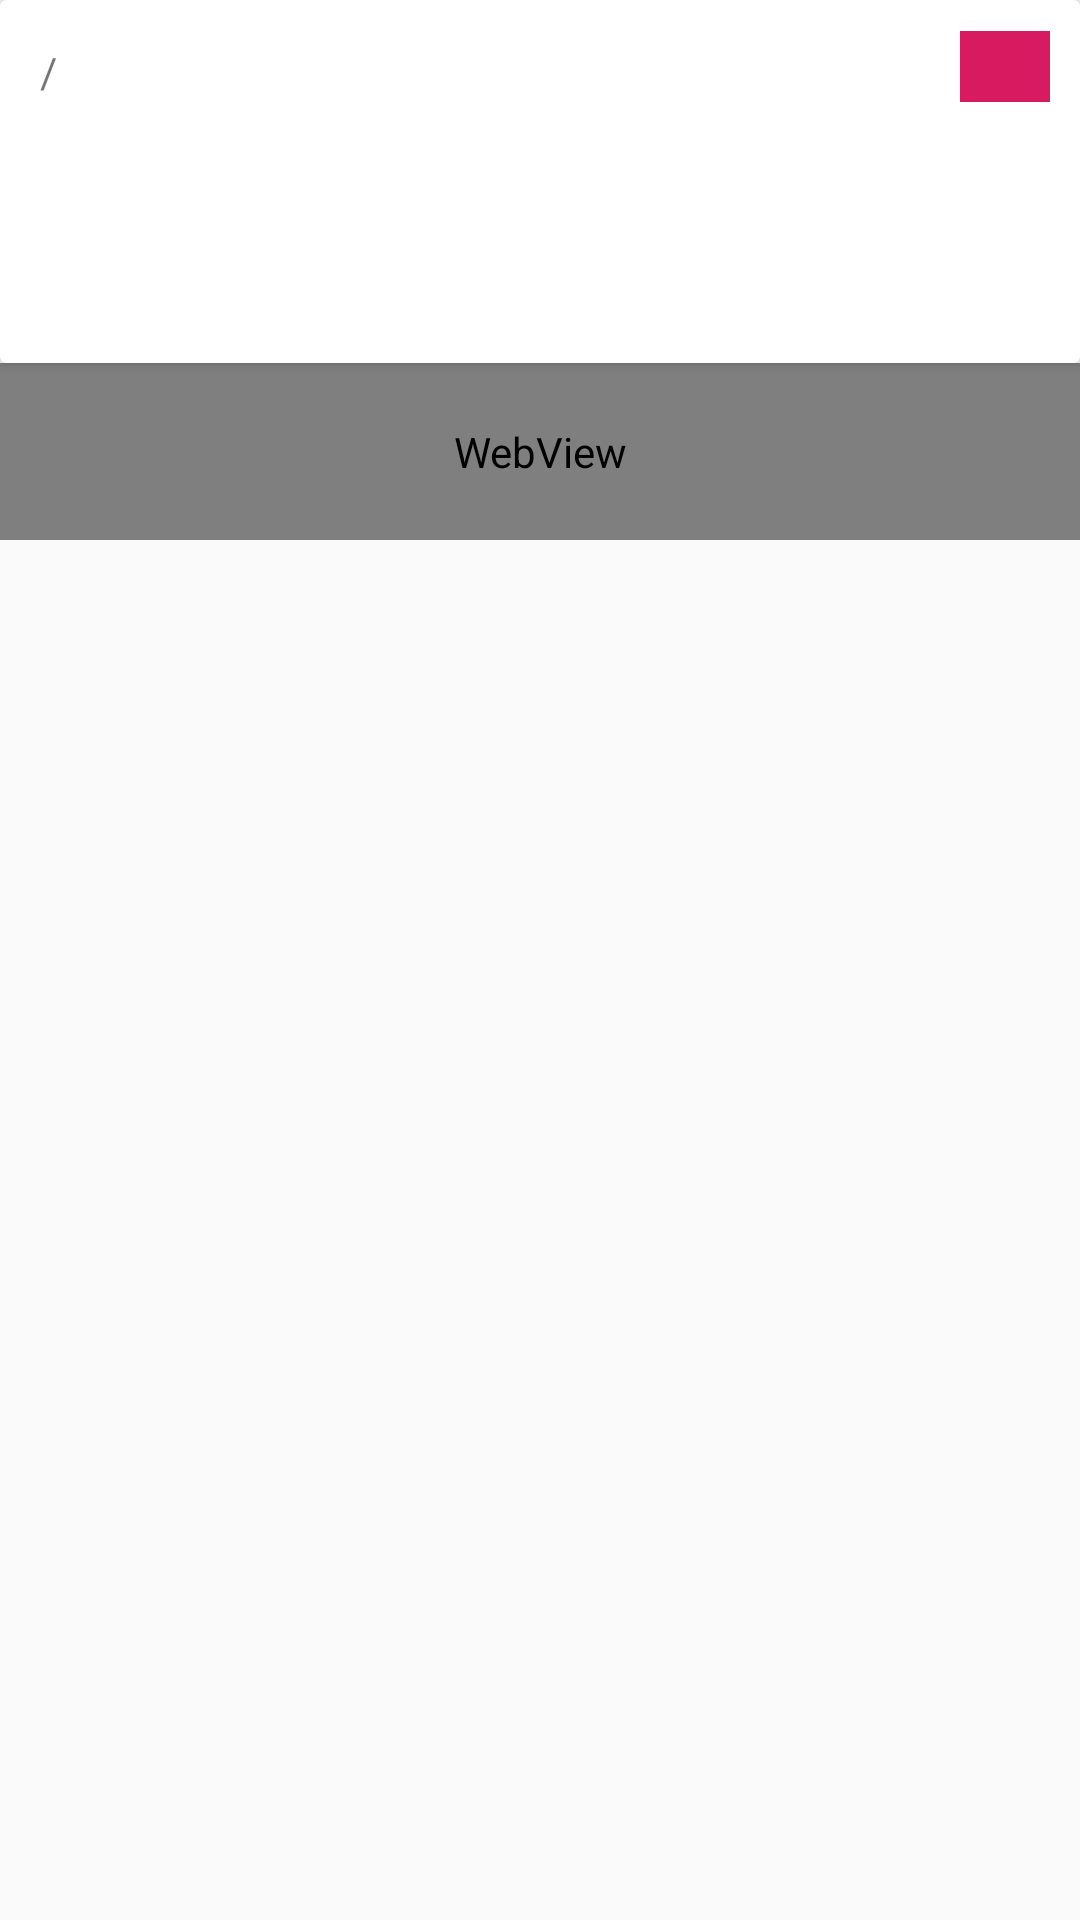

Layout XML and referenced resources for this Android screen:
<!-- AndroidManifest.xml: application theme AppTheme -->
<!-- res/layout/fragment_detail.xml -->
<?xml version="1.0" encoding="utf-8"?>
<android.support.constraint.ConstraintLayout xmlns:android="http://schemas.android.com/apk/res/android"
    xmlns:app="http://schemas.android.com/apk/res-auto"
    android:id="@+id/linearLayout"
    android:layout_width="match_parent"
    android:layout_height="match_parent">

    <android.support.v4.widget.NestedScrollView
        android:layout_width="match_parent"
        android:layout_height="match_parent">

    <LinearLayout
        android:layout_width="match_parent"
        android:layout_height="match_parent"
        android:orientation="vertical">

        <android.support.v7.widget.CardView
            android:layout_width="match_parent"
            android:layout_height="wrap_content"
            android:elevation="@dimen/card_elevation"
            app:cardBackgroundColor="@color/colorWhite"
            app:cardElevation="@dimen/card_elevation"
            android:paddingBottom="@dimen/padding_2x">

        <include layout="@layout/item_layout" />

        </android.support.v7.widget.CardView>

        <WebView
            android:layout_width="match_parent"
            android:layout_height="match_parent"
            android:id="@+id/webView"
            android:padding="@dimen/padding_4x"
            android:scrollbars="none"
            android:clipToPadding="false">

        </WebView>

    </LinearLayout>

    </android.support.v4.widget.NestedScrollView>


</android.support.constraint.ConstraintLayout>
<!-- res/layout/item_layout.xml (included above) -->
<?xml version="1.0" encoding="utf-8"?>
<LinearLayout xmlns:android="http://schemas.android.com/apk/res/android"
    android:layout_width="match_parent"
    android:layout_height="wrap_content"
    android:padding="@dimen/padding_2x"
    android:orientation="vertical"
    android:id="@+id/itemLayout">

    <RelativeLayout
        android:layout_width="match_parent"
        android:layout_height="wrap_content">

        <LinearLayout
            android:layout_width="match_parent"
            android:layout_height="wrap_content"
            android:orientation="horizontal"
            android:layout_centerVertical="true"
            android:layout_marginRight="@dimen/margin_x"
            android:layout_toLeftOf="@+id/txtLanguage">

            <TextView
                android:id="@+id/txtAuthor"
                android:layout_width="wrap_content"
                android:layout_height="wrap_content"
                android:textColor="@android:color/black"
                android:textSize="@dimen/text_normal"
                android:maxLines="1"/>

            <TextView
                android:layout_width="wrap_content"
                android:layout_height="wrap_content"
                android:text=" / "/>

            <TextView
                android:id="@+id/txtName"
                android:layout_width="match_parent"
                android:layout_height="wrap_content"
                android:textColor="@color/colorPrimaryDark"
                android:textSize="@dimen/text_extra_large"
                android:ellipsize="end"
                android:textStyle="bold"
                android:maxLines="1"/>
        </LinearLayout>

        <TextView
            android:background="@color/colorAccent"
            android:layout_centerVertical="true"
            android:gravity="center"
            android:minWidth="30dp"
            android:padding="@dimen/padding_x"
            android:id="@+id/txtLanguage"
            android:layout_width="wrap_content"
            android:layout_height="wrap_content"
            android:textColor="@color/colorWhite"
            android:textSize="@dimen/text_small"
            android:textStyle="italic"
            android:layout_alignParentRight="true"
            android:maxLines="1"
            />


    </RelativeLayout>

    <TextView
        android:id="@+id/txtPostDesc"
        android:layout_width="wrap_content"
        android:layout_height="wrap_content"
        android:textColor="@color/colorTextSecondary"
        android:textSize="@dimen/text_large"
        android:layout_marginTop="@dimen/margin_3x"
        android:layout_marginBottom="@dimen/margin_2x"/>

    <RelativeLayout
        android:layout_width="match_parent"
        android:layout_height="wrap_content"
        android:layout_marginTop="@dimen/margin_3x"
        >

    <LinearLayout
        android:layout_width="wrap_content"
        android:layout_height="wrap_content"
        android:orientation="horizontal"
        android:layout_centerVertical="true">

        <TextView
            android:id="@+id/txtStars"
            android:layout_width="wrap_content"
            android:layout_height="wrap_content"
            android:textColor="@color/colorBlack"
            android:textStyle="italic"
            android:textSize="@dimen/text_normal"
            android:maxLines="1"/>

        <TextView
            android:id="@+id/txtForks"
            android:layout_width="wrap_content"
            android:layout_height="wrap_content"
            android:textColor="@color/colorBlack"
            android:textSize="@dimen/text_normal"
            android:layout_marginLeft="@dimen/margin_6x"
            android:textStyle="italic"
            android:maxLines="1"
            />
    </LinearLayout>

    <TextView
        android:id="@+id/txtStarsToday"
        android:layout_width="wrap_content"
        android:layout_height="wrap_content"
        android:textColor="@color/colorBlack"
        android:textSize="@dimen/text_normal"
        android:textStyle="italic"
        android:maxLines="1"
        android:layout_alignParentRight="true"
        android:layout_centerVertical="true"
        />

    </RelativeLayout>


</LinearLayout>
<!-- resources referenced by this layout -->
<resources>
  <color name="colorAccent">#D81B60</color>
  <color name="colorBlack">#000000</color>
  <color name="colorPrimaryDark">#0D549E</color>
  <color name="colorTextSecondary">#9e9e9e</color>
  <color name="colorWhite">#FFFFFF</color>
  <dimen name="card_elevation">2dp</dimen>
  <dimen name="margin_2x">10dp</dimen>
  <dimen name="margin_3x">15dp</dimen>
  <dimen name="margin_6x">30dp</dimen>
  <dimen name="margin_x">5dp</dimen>
  <dimen name="padding_2x">10dp</dimen>
  <dimen name="padding_4x">20dp</dimen>
  <dimen name="padding_x">5dp</dimen>
  <dimen name="text_extra_large">18sp</dimen>
  <dimen name="text_large">15sp</dimen>
  <dimen name="text_normal">12sp</dimen>
  <dimen name="text_small">10sp</dimen>
  <style name="AppTheme" parent="Theme.AppCompat.Light.NoActionBar">
          <item name="colorPrimary">@color/colorPrimary</item>
          <item name="colorPrimaryDark">@color/colorPrimaryDark</item>
          <item name="colorAccent">@color/colorAccent</item>
      </style>
  <color name="colorPrimary">#2196F3</color>
</resources>
